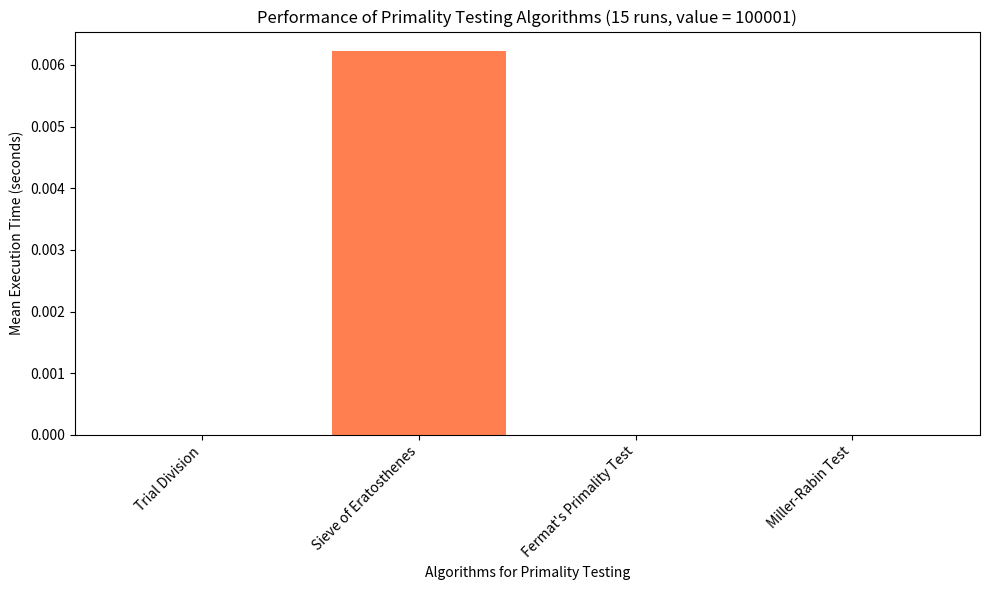

Here is the Python script that generated this plot:
import time
import random
import matplotlib.pyplot as plt

def is_prime_trial_div(n):
    if n <= 1:
        return False
    if n <= 3:
        return True
    if n % 2 == 0 or n % 3 == 0:
        return False
    divisor = 5
    while divisor * divisor <= n:
        if n % divisor == 0 or n % (divisor + 2) == 0:
            return False
        divisor += 6
    return True

def generate_primes_eratosthenes(limit):
    if limit < 2:
        return []
    sieve = [True] * (limit + 1)
    sieve[0] = sieve[1] = False
    current = 2
    while current * current <= limit:
        if sieve[current]:
            for multiple in range(current * current, limit + 1, current):
                sieve[multiple] = False
        current += 1
    return [idx for idx, is_prime in enumerate(sieve) if is_prime]

def is_prime_fermat_test(value, iterations=7):
    if value <= 1:
        return False
    if value <= 3:
        return True
    for _ in range(iterations):
        base = random.randint(2, value - 2)
        if pow(base, value - 1, value) != 1:
            return False
    return True

def is_prime_miller_rabin_test(num, rounds=7):
    if num <= 1:
        return False
    if num <= 3:
        return True
    if num % 2 == 0:
        return False

    def miller_trial(d, num):
        base = random.randint(2, num - 2)
        x = pow(base, d, num)
        if x == 1 or x == num - 1:
            return True
        while d != num - 1:
            x = (x * x) % num
            d *= 2
            if x == 1:
                return False
            if x == num - 1:
                return True
        return False

    d = num - 1
    while d % 2 == 0:
        d //= 2
    for _ in range(rounds):
        if not miller_trial(d, num):
            return False
    return True

def time_algorithm(func, test_input):
    start = time.time()
    try:
        result = func(test_input)
    except Exception:
        result = None
    elapsed = time.time() - start
    return result, elapsed

if __name__ == "__main__":
    test_value = 10**5 + 1
    test_runs = 15

    print(f"Performance comparison of primality testing algorithms over {test_runs} runs for number {test_value}:")

    methods = [
        ("Trial Division", is_prime_trial_div),
        ("Sieve of Eratosthenes", lambda x: test_value in generate_primes_eratosthenes(x)),
        ("Fermat's Primality Test", is_prime_fermat_test),
        ("Miller-Rabin Test", is_prime_miller_rabin_test)
    ]

    avg_times = []
    for method_name, method in methods:
        cumulative_time = 0
        for _ in range(test_runs):
            _, duration = time_algorithm(method, test_value)
            cumulative_time += duration
        mean_time = cumulative_time / test_runs
        print(f"{method_name}: Average Execution Time = {mean_time:.6f} seconds")
        avg_times.append(mean_time)

    
    plt.figure(figsize=(10, 6))
    plt.bar([name for name, _ in methods], avg_times, color='coral')
    plt.xlabel('Algorithms for Primality Testing')
    plt.ylabel('Mean Execution Time (seconds)')
    plt.title(f'Performance of Primality Testing Algorithms ({test_runs} runs, value = {test_value})')
    plt.xticks(rotation=45, ha='right')
    plt.tight_layout()
    plt.savefig('primality_testing_comparison_updated.png')  
    plt.show()
